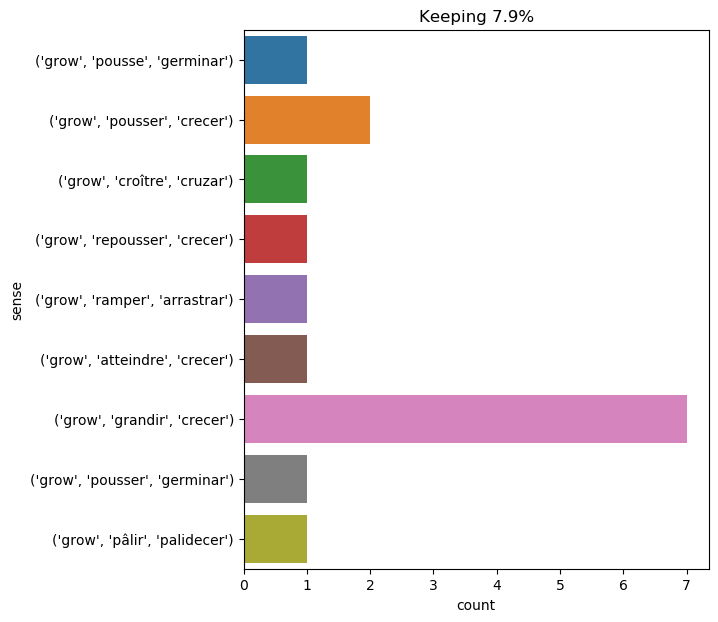

Source data for this figure (header and first rows):
text, ind, sense, label
' who cares for you ? ' said alice , ( s…, 13, ('grow', 'atteindre', 'crecer'), 0
i passed my finger over his eyebrows , a…, 25, ('grow', 'repousser', 'crecer'), 1
after half an hour of walking , the seaf…, 87, ('grow', 'pâlir', 'palidecer'), 2
so she set the little creature down , an…, 26, ('grow', 'grandir', 'crecer'), 3
but this forest was only composed of con…, 26, ('grow', 'pousser', 'crecer'), 4
arrived at the spot on which grew the fi…, 6, ('grow', 'croître', 'cruzar'), 5
about twelve , immense shoals of seaweed…, 26, ('grow', 'ramper', 'arrastrar'), 6
there fermented in that sublimated brain…, 34, ('grow', 'grandir', 'crecer'), 3
the whole of the island could now be sur…, 30, ('grow', 'pousser', 'crecer'), 4
soon her eye fell on a little glass box …, 61, ('grow', 'grandir', 'crecer'), 3
' i ca n't help it , ' said alice very m…, 16, ('grow', 'grandir', 'crecer'), 3
' you 've no right to grow here , ' said…, 6, ('grow', 'grandir', 'crecer'), 3
" provided it grows ! " cried the sailor…, 3, ('grow', 'pousse', 'germinar'), 7
" it will grow , " replied cyrus harding…, 3, ('grow', 'pousser', 'germinar'), 8
' here ! ' cried alice , quite forgettin…, 19, ('grow', 'grandir', 'crecer'), 3
' and yet what a dear little puppy it wa…, 71, ('grow', 'grandir', 'crecer'), 3
